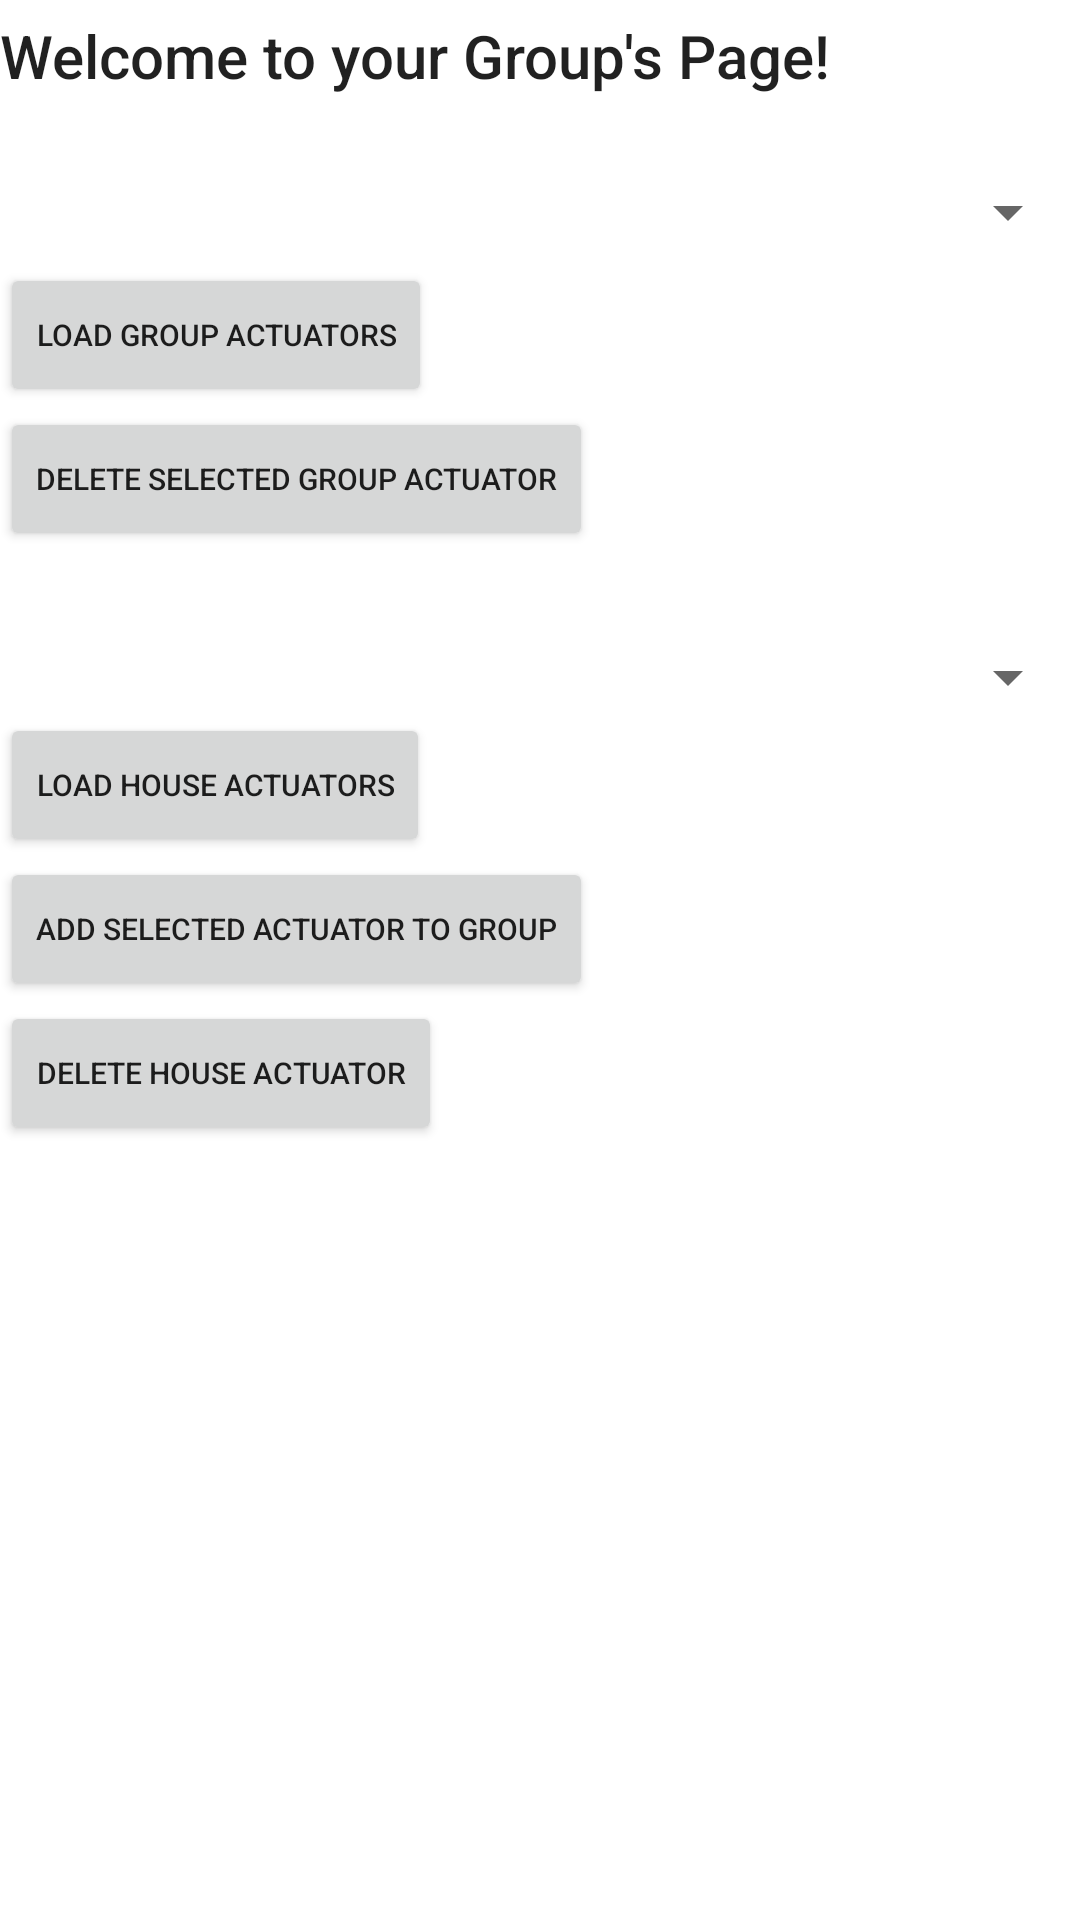

This screen was rendered from an Android layout file. Write that file and the resources it references.
<!-- AndroidManifest.xml: application theme Theme.IoTLab3App -->
<!-- res/layout/activity_view_group.xml -->
<?xml version="1.0" encoding="utf-8"?>
<LinearLayout xmlns:android="http://schemas.android.com/apk/res/android"
    xmlns:app="http://schemas.android.com/apk/res-auto"
    xmlns:tools="http://schemas.android.com/tools"
    android:layout_width="match_parent"
    android:layout_height="match_parent"
    tools:context=".Groups.ViewGroupActivity"
    android:orientation="vertical"
    >

    <TextView
        android:layout_width="match_parent"
        android:layout_height="wrap_content"
        android:text="Welcome to your Group's Page!"
        android:textAppearance="@style/TextAppearance.AppCompat.Title"
        android:layout_marginTop="5dp"
        />

    <TextView
        android:id="@+id/text_view_group"
        android:layout_width="match_parent"
        android:layout_height="wrap_content"
        android:textAppearance="@style/TextAppearance.AppCompat.Subhead"
        />

    <Spinner
        android:id="@+id/group_actuator_spinner"
        android:layout_width="match_parent"
        android:layout_height="wrap_content"
        android:layout_marginVertical="5dp"
        />

    <Button
        android:layout_width="wrap_content"
        android:layout_height="wrap_content"
        android:text="Load Group Actuators"
        android:textSize="10sp"
        android:id="@+id/loadGroupActuatorsBtn"
        />

    <Button
        android:layout_width="wrap_content"
        android:layout_height="wrap_content"
        android:text="Delete Selected Group Actuator"
        android:textSize="10sp"
        android:id="@+id/deleteActuatorBtn"
        />

    <Spinner
        android:id="@+id/house_actuator_spinner"
        android:layout_width="match_parent"
        android:layout_height="wrap_content"
        android:layout_marginTop="30dp"
        />

    <Button
        android:layout_width="wrap_content"
        android:layout_height="wrap_content"
        android:text="Load House Actuators"
        android:textSize="10sp"
        android:id="@+id/loadHouseActuatorsBtn"
        />

    <Button
        android:layout_width="wrap_content"
        android:layout_height="wrap_content"
        android:text="Add Selected Actuator To Group"
        android:textSize="10sp"
        android:id="@+id/addActuatorBtn"
        />

    <Button
        android:layout_width="wrap_content"
        android:layout_height="wrap_content"
        android:text="Delete House Actuator"
        android:textSize="10sp"
        android:id="@+id/deleteHouseActBtn"
        />

</LinearLayout>
<!-- resources referenced by this layout -->
<resources>
  <style name="Theme.IoTLab3App" parent="Theme.MaterialComponents.DayNight.DarkActionBar">
          
          <item name="colorPrimary">@color/purple_500</item>
          <item name="colorPrimaryVariant">@color/purple_700</item>
          <item name="colorOnPrimary">@color/white</item>
          
          <item name="colorSecondary">@color/teal_200</item>
          <item name="colorSecondaryVariant">@color/teal_700</item>
          <item name="colorOnSecondary">@color/black</item>
          
          <item name="android:statusBarColor">?attr/colorPrimaryVariant</item>
          
      </style>
  <color name="purple_500">#FF6200EE</color>
  <color name="purple_700">#FF3700B3</color>
  <color name="white">#FFFFFFFF</color>
  <color name="teal_200">#FF03DAC5</color>
  <color name="teal_700">#FF018786</color>
  <color name="black">#FF000000</color>
</resources>
